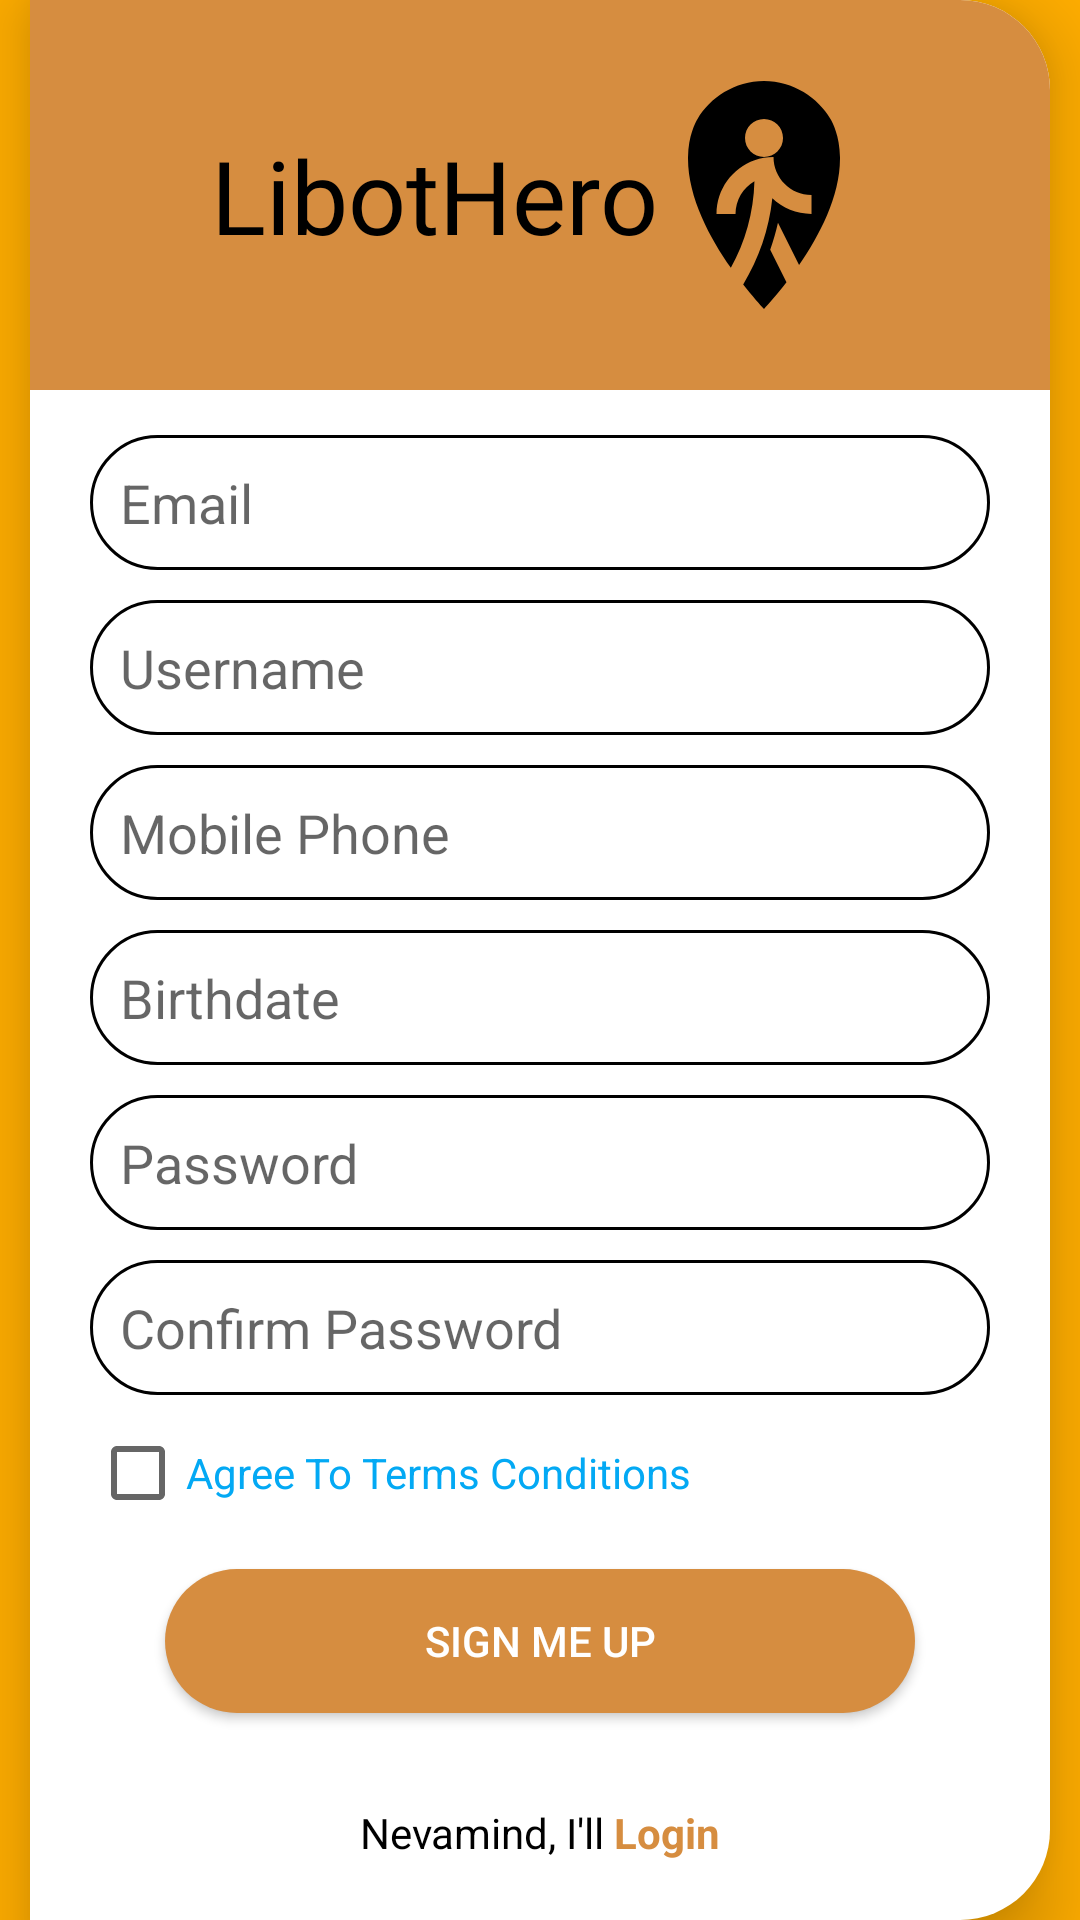

The Android layout XML behind this screen, and the referenced resources:
<!-- AndroidManifest.xml: application theme Theme.LibotHero -->
<!-- res/layout/activity_sign_up.xml -->
<?xml version="1.0" encoding="utf-8"?>
<RelativeLayout xmlns:android="http://schemas.android.com/apk/res/android"
    xmlns:app="http://schemas.android.com/apk/res-auto"
    xmlns:tools="http://schemas.android.com/tools"
    android:layout_width="match_parent"
    android:layout_height="match_parent"
    android:background="#FFAD00"
    tools:context=".SignUpActivity">

    <LinearLayout
        android:layout_width="340dp"
        android:layout_height="660dp"
        android:layout_centerInParent="true"
        android:background="@drawable/signuppanelbg"
        android:elevation="15dp"
        android:orientation="vertical">

        

        <RelativeLayout
            android:layout_width="match_parent"
            android:layout_height="130dp"
            android:layout_gravity="center_vertical"
            android:layout_marginBottom="10dp"
            android:background="@drawable/signupbgheader">

            <ImageView
                android:id="@+id/imageView4"
                android:layout_width="68dp"
                android:layout_height="76dp"
                android:layout_alignParentEnd="true"
                android:layout_centerVertical="true"
                android:layout_marginEnd="60dp"
                android:layout_toEndOf="@id/textView2"
                android:visibility="visible"
                app:srcCompat="@drawable/libothero"
                app:tint="@color/black" />

            <TextView
                android:id="@+id/textView2"
                android:layout_width="wrap_content"
                android:layout_height="wrap_content"
                android:layout_centerVertical="true"
                android:layout_marginStart="60dp"
                android:fontFamily="@font/gogogow"
                android:text="@string/libothero"
                android:textAlignment="center"
                android:textAppearance="@style/TextAppearance.AppCompat.Display2"
                android:textColor="#000000"
                android:textSize="34sp"
                android:visibility="visible" />

        </RelativeLayout>

        <EditText
            android:id="@+id/email"
            android:layout_width="300dp"
            android:layout_height="45dp"
            android:layout_gravity="center"
            android:layout_margin="5dp"
            android:background="@drawable/round_crnr"
            android:hint="Email"
            android:paddingStart="10dp" />

        <EditText
            android:id="@+id/username"
            android:layout_width="300dp"
            android:layout_height="45dp"
            android:layout_gravity="center"
            android:layout_margin="5dp"
            android:background="@drawable/round_crnr"
            android:hint="Username"
            android:paddingStart="10dp" />

        <EditText
            android:id="@+id/phone"
            android:layout_width="300dp"
            android:layout_height="45dp"
            android:layout_gravity="center"
            android:layout_margin="5dp"
            android:background="@drawable/round_crnr"
            android:hint="Mobile Phone"
            android:inputType="phone"
            android:paddingStart="10dp" />

        <EditText
            android:id="@+id/bday"
            android:layout_width="300dp"
            android:layout_height="45dp"
            android:layout_gravity="center"
            android:layout_margin="5dp"
            android:background="@drawable/round_crnr"
            android:hint="Birthdate"
            android:inputType="datetime|date"
            android:paddingStart="10dp" />

        
        <EditText
            android:id="@+id/password"
            android:layout_width="300dp"
            android:layout_height="45dp"
            android:layout_gravity="center"
            android:layout_margin="5dp"
            android:background="@drawable/round_crnr"
            android:hint="Password"
            android:inputType="textPassword"
            android:paddingStart="10dp" />

        <EditText
            android:id="@+id/confirmpass"
            android:layout_width="300dp"
            android:layout_height="45dp"
            android:layout_gravity="center"
            android:layout_margin="5dp"
            android:background="@drawable/round_crnr"
            android:hint="Confirm Password"
            android:inputType="textPassword"
            android:paddingStart="10dp" />


        
        <CheckBox
            android:id="@+id/eula"
            android:layout_width="match_parent"
            android:layout_height="wrap_content"
            android:layout_marginStart="20dp"
            android:layout_marginTop="5dp"
            android:text="Agree To Terms Conditions"
            android:textColor="#03A9F4" />


        
        <Button
            android:id="@+id/SignMeUp"
            android:layout_width="250dp"
            android:layout_height="wrap_content"
            android:layout_gravity="center"
            android:layout_marginTop="16dp"
            android:layout_marginBottom="10dp"
            android:background="@drawable/btn_yo_bg"
            android:text="Sign Me Up"
            android:textColor="#FFFFFF" />

        

        <RelativeLayout
            android:layout_width="match_parent"
            android:layout_height="60dp"
            android:gravity="center_horizontal">

            <TextView
                android:id="@+id/nevamind"
                android:layout_width="wrap_content"
                android:layout_height="25dp"
                android:layout_centerVertical="true"
                android:gravity="center"
                android:text="Nevamind, I'll"
                android:textAlignment="center"
                android:textColor="#000000" />

            <TextView
                android:id="@+id/toLogin"
                android:layout_width="wrap_content"
                android:layout_height="25dp"
                android:layout_centerVertical="true"
                android:layout_marginStart="3dp"
                android:layout_toEndOf="@+id/nevamind"
                android:elevation="10dp"
                android:gravity="center"
                android:text="@string/login"
                android:textAlignment="center"
                android:textColor="#D68D40"
                android:textStyle="bold" />
        </RelativeLayout>


    </LinearLayout>

</RelativeLayout>
<!-- resources referenced by this layout -->
<resources>
  <!-- drawable btn_yo_bg (drawable) -->
  <?xml version="1.0" encoding="utf-8"?>
  <shape xmlns:android="http://schemas.android.com/apk/res/android">
      <corners android:radius="24dp"/>
      <solid android:color="#D68D40" />
  </shape>
  <!-- drawable libothero (drawable) -->
  <vector xmlns:android="http://schemas.android.com/apk/res/android"
      android:width="160dp"
      android:height="240dp"
      android:viewportWidth="160"
      android:viewportHeight="240">
    <path
        android:pathData="M86.54,177.74c3.32,-9.28 6.06,-18.76 8.16,-28.4l22.22,44.46c21.55,-31.28 43.76,-73.41 43.06,-113.8 -0.39,-22.44 -7.7,-36.02 -10,-40C137.16,17.76 110.83,0 80,0S22.83,17.75 10.01,40C7.71,44 0.4,57.58 0.02,80c-0.72,41.66 22.93,85.16 45.09,116.71 15.05,-27.18 23.95,-58.23 24.83,-91.29 -11.92,6.9 -19.92,19.8 -19.92,34.58L30.02,140c0,-26.16 16.74,-48.4 40.1,-56.6 6.22,-2.2 12.92,-3.4 19.9,-3.4 0,22.1 17.9,40 40,40v20c-15.98,0 -30.51,-6.26 -41.25,-16.45 -3.5,32.93 -14.27,63.68 -30.68,90.63 9.73,12.41 17.95,21.51 21.92,25.82 4.2,-4.57 13.18,-14.5 23.65,-28.05l-17.11,-34.21ZM80.02,80c-11.05,0 -20,-8.95 -20,-20s8.95,-20 20,-20 20,8.95 20,20 -8.95,20 -20,20Z"
        android:fillColor="#ffb71b"/>
  </vector>
  <!-- drawable round_crnr (drawable) -->
  <?xml version="1.0" encoding="utf-8"?>
  <shape xmlns:android="http://schemas.android.com/apk/res/android">
      <solid android:color="#FFFFFF" />
      <corners android:radius="25dp" />
      <stroke android:color="#000000" android:width="1dp" />
  </shape>
  <!-- drawable signupbgheader (drawable) -->
  <?xml version="1.0" encoding="utf-8"?>
  <shape xmlns:android="http://schemas.android.com/apk/res/android">
      <corners android:topRightRadius="30dp"/>
      <solid android:color="#D68D40" />
  </shape>
  <!-- drawable signuppanelbg (drawable) -->
  <?xml version="1.0" encoding="utf-8"?>
  <shape xmlns:android="http://schemas.android.com/apk/res/android">
      <solid android:color="#FFFFFF" />
      <corners android:topRightRadius="30dp"
          android:bottomRightRadius="30dp"/>
  </shape>
  <string name="libothero">LibotHero</string>
  <string name="login">Login</string>
  <style name="Theme.LibotHero" parent="Base.Theme.LibotHero" />
  <style name="Base.Theme.LibotHero" parent="Theme.AppCompat.Light.NoActionBar">
          
          
      </style>
  <!-- not gathered from this repository: default colours our renderer supplied (Android Studio template values) -->
  <color name="black">#FF000000</color>
</resources>
